Run: headless pygame with SDL's dummy video driver; simulated clock (each Clock.tick advances the game by its frame time, no real sleeping); random seed 0; keys injected as events and as key.get_pressed() state; no mouse input; restart key R tapped at the start of phases 3 and 4.
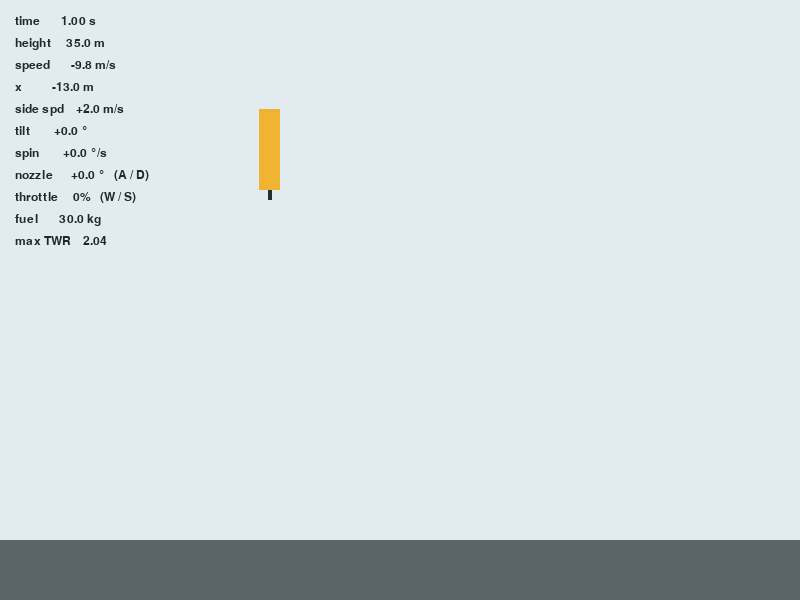
Frame 1 of 4 · flips 1–60 · no input
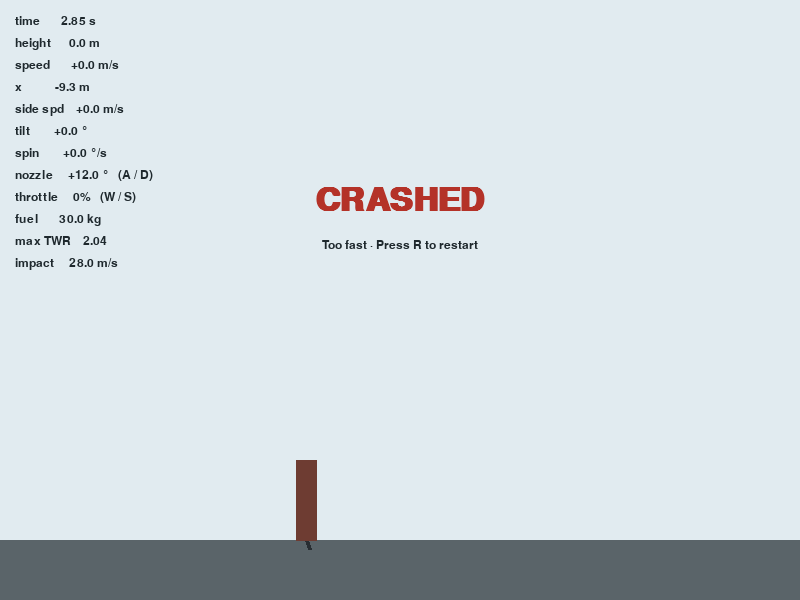
Frame 2 of 4 · flips 61–180 · tapped SPACE, RETURN · held RIGHT (→), D
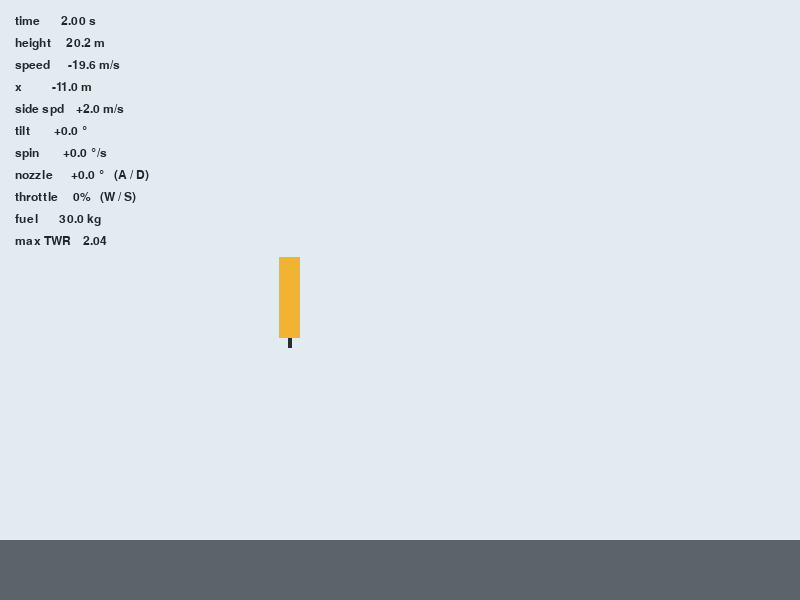
Frame 3 of 4 · flips 181–300 · tapped R · held DOWN (↓), S
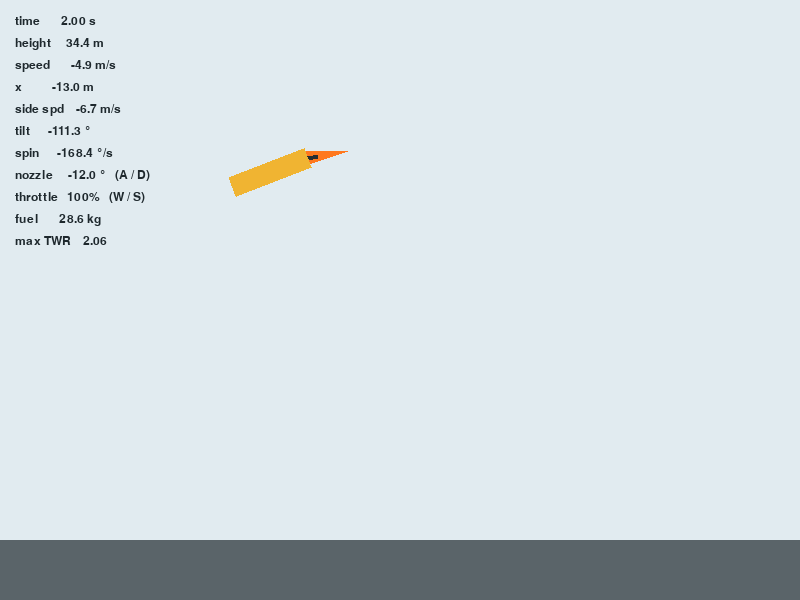
Frame 4 of 4 · flips 301–420 · tapped R · held LEFT (←), A, UP (↑), W

The pygame program that drew these frames:

"""Step 5: 2D motion, rotation and engine gimbal steering."""

import math

import pygame

# --- Settings -------------------------------------------------------------
WIDTH, HEIGHT = 800, 600     # Window size in pixels.
FPS = 60                     # Frames per second we aim for.
GROUND_Y = HEIGHT - 60       # Pixel row where the ground starts (y grows downward).

SKY_COLOR = (225, 235, 240)  # Colors are (red, green, blue), each 0-255.
GROUND_COLOR = (90, 100, 105)
ROCKET_COLOR = (240, 180, 50)
FLAME_COLOR = (255, 120, 30)
NOZZLE_COLOR = (40, 45, 50)              # NEW
TEXT_COLOR = (30, 40, 45)
WRECK_COLOR = (110, 60, 50)
LANDED_COLOR = (20, 120, 80)
CRASHED_COLOR = (180, 50, 40)

# --- Physics (all in meters, seconds, and "up is positive") ---------------
DT = 1 / FPS                 # Time step: seconds simulated per frame.
GRAVITY = 9.81               # Downward acceleration, m/s².
START_HEIGHT = 40.0          # Rocket's starting height above ground, m.
START_X = -15.0              # Starting sideways position, m (0 = screen center, + = right).
START_VX = 2.0               # Starting sideways velocity, m/s (+ = moving right).
ROCKET_WIDTH = 2.0           # m
ROCKET_HEIGHT = 8.0          # m
PIXELS_PER_METER = 10        # Screen scale: 1 m is drawn as 10 pixels.

# --- Engine ----------------------------------------------------------------
DRY_MASS = 80.0              # Mass of the empty rocket, kg.
START_FUEL = 30.0            # Fuel on board at the start, kg.
MAX_THRUST = 2200.0          # Engine force at 100% throttle, newtons.
MAX_FUEL_FLOW = 1.375        # Fuel burned per second at 100% throttle, kg/s.
THROTTLE_RATE = 0.5          # How fast W/S move the throttle, per second.
MAX_GIMBAL = math.radians(12)    # NEW: furthest the nozzle can swivel, each way.
GIMBAL_RATE = math.radians(30)   # NEW: how fast the nozzle swivels, per second.
NOZZLE_ARM = ROCKET_HEIGHT / 2   # NEW: distance from the center down to the nozzle, m.

# --- Rules -----------------------------------------------------------------
SAFE_SPEED = 5.0             # Touch down slower than this to land, m/s (now total speed).
SAFE_ANGLE = math.radians(15)    # NEW: touch down within this tilt of upright.


class Rocket:
    """Everything we need to know about the rocket right now, in one place."""

    def __init__(self):
        # Runs when we write Rocket(): sets up a fresh rocket at the start.
        self.x = START_X          # Sideways position of the rocket's center, m.
        self.vx = START_VX        # Sideways velocity, m/s (+ = moving right).
        self.y = START_HEIGHT + ROCKET_HEIGHT / 2   # NEW: height of the rocket's CENTER, m.
        self.vy = 0.0             # Vertical velocity, m/s (negative = falling).
        self.angle = 0.0          # NEW: tilt in radians. 0 = upright, + = nose leans right.
        self.spin = 0.0           # NEW: how fast the angle changes, radians/s (+ = clockwise).
        self.gimbal = 0.0         # NEW: nozzle swivel in radians (+ = nozzle swung right).
        self.time = 0.0           # Simulated seconds since the start.
        self.status = "flying"    # "flying", "landed" or "crashed".
        self.impact_speed = None  # Speed at the moment it hits the ground.
        self.crash_reason = None  # NEW: why a touchdown counted as a crash, for the player.
        self.throttle = 0.0       # Engine setting, 0.0 (off) to 1.0 (full).
        self.fuel = START_FUEL    # kg left in the tank.

    def to_world(self, local_x, local_y):                                   # NEW
        """Turn a point on the rocket (meters from its center, upright) into world coordinates.

        local_x is to the rocket's right, local_y toward its nose. Rotating clockwise
        by the angle uses the same sin and cos as the tilted thrust.
        """
        c, s = math.cos(self.angle), math.sin(self.angle)
        return (self.x + local_x * c + local_y * s,
                self.y + local_y * c - local_x * s)

    def tilt(self):                                                         # NEW
        """The angle wrapped into -180°..+180°, so a full spin counts as upright again."""
        return math.remainder(self.angle, math.tau)     # tau = 2π = one full turn.

    def corners(self):                                                      # NEW
        """The body's four corners in world coordinates, clockwise from bottom-left."""
        w, h = ROCKET_WIDTH / 2, ROCKET_HEIGHT / 2
        return [self.to_world(-w, -h), self.to_world(-w, h),
                self.to_world(w, h), self.to_world(w, -h)]


def to_screen_x(x_m):
    """Convert a sideways position in meters (0 = middle) to a pixel column."""
    return WIDTH / 2 + x_m * PIXELS_PER_METER


def to_screen_y(height_m):
    """Convert a height in meters (up = +) to a pixel row (down = +)."""
    return GROUND_Y - height_m * PIXELS_PER_METER


def to_screen(point):                                                       # NEW
    """Convert a world point (x, y) in meters to a pixel position."""
    return (to_screen_x(point[0]), to_screen_y(point[1]))


def main():
    pygame.init()                                     # Start pygame's modules.
    screen = pygame.display.set_mode((WIDTH, HEIGHT))  # Open the window.
    pygame.display.set_caption("RocketLander")
    clock = pygame.time.Clock()                       # Keeps the loop at a steady speed.
    font = pygame.font.SysFont("consolas", 18)        # For the on-screen numbers.
    big_font = pygame.font.SysFont("consolas", 48, bold=True)  # For LANDED / CRASHED.

    rocket = Rocket()    # All of the rocket's state in one object.

    running = True
    while running:
        # 1. Handle events: things the player did since the last frame.
        for event in pygame.event.get():
            if event.type == pygame.QUIT:             # The window's X button.
                running = False
            elif event.type == pygame.KEYDOWN and event.key == pygame.K_ESCAPE:
                running = False
            elif event.type == pygame.KEYDOWN and event.key == pygame.K_r:
                rocket = Rocket()                     # Restart = a brand-new rocket.

        # Held keys. Events say "W was pressed"; get_pressed() says "W is down now".
        keys = pygame.key.get_pressed()
        if keys[pygame.K_w]:
            rocket.throttle = rocket.throttle + THROTTLE_RATE * DT
        if keys[pygame.K_s]:
            rocket.throttle = rocket.throttle - THROTTLE_RATE * DT
        rocket.throttle = min(1.0, max(0.0, rocket.throttle))  # Keep it between 0 and 1.

        # NEW: A/D choose where the nozzle should point; letting go means "center".
        target = (keys[pygame.K_d] - keys[pygame.K_a]) * MAX_GIMBAL
        # The nozzle can't jump there: it moves at most GIMBAL_RATE * DT per frame.
        step = GIMBAL_RATE * DT
        rocket.gimbal = rocket.gimbal + min(step, max(-step, target - rocket.gimbal))

        # 2. Update the game state: one physics step of DT seconds.
        if rocket.status != "flying":
            rocket.throttle = 0.0                     # Engine off once down.
        else:
            # The engine only pushes while there is fuel left.
            thrust = rocket.throttle * MAX_THRUST if rocket.fuel > 0 else 0.0
            mass = DRY_MASS + rocket.fuel             # Lighter as fuel burns.
            rocket.fuel = max(0.0, rocket.fuel - rocket.throttle * MAX_FUEL_FLOW * DT)

            # NEW: thrust points along the body, turned by the nozzle's swivel.
            direction = rocket.angle - rocket.gimbal
            ax = thrust * math.sin(direction) / mass              # Sideways part.
            ay = thrust * math.cos(direction) / mass - GRAVITY    # Upward part, minus gravity.

            # NEW: off-center thrust twists the rocket. Turning has its own a = F / m:
            # angular acceleration = torque / moment of inertia.
            torque = thrust * math.sin(rocket.gimbal) * NOZZLE_ARM
            inertia = mass * (ROCKET_HEIGHT ** 2 + ROCKET_WIDTH ** 2) / 12
            rocket.spin = rocket.spin + torque / inertia * DT     # Torque changes the spin...
            rocket.angle = rocket.angle + rocket.spin * DT        # ...and spin changes the angle.

            rocket.vx = rocket.vx + ax * DT            # NEW: now something pushes sideways.
            rocket.vy = rocket.vy + ay * DT            # Acceleration changes the velocity...
            rocket.y = rocket.y + rocket.vy * DT       # ...and velocity changes the position.
            rocket.x = rocket.x + rocket.vx * DT
            rocket.time = rocket.time + DT

            # NEW: touchdown happens at the lowest corner, not the middle of the bottom.
            lowest = min(corner[1] for corner in rocket.corners())
            if lowest <= 0:           # A corner reached (or passed) the ground this step.
                # NEW: total speed combines both directions (Pythagoras): √(vx² + vy²).
                rocket.impact_speed = math.hypot(rocket.vx, rocket.vy)
                rocket.y = rocket.y - lowest          # NEW: lift it so it rests on the ground.
                rocket.vy = 0.0
                rocket.vx = 0.0       # The ground stops the sideways drift too.
                rocket.spin = 0.0     # NEW: ...and the spin.
                # NEW: the rules that decide the outcome. Every rule must pass to land.
                reasons = []
                if rocket.impact_speed >= SAFE_SPEED:
                    reasons.append("too fast")
                if abs(rocket.tilt()) > SAFE_ANGLE:
                    reasons.append("too tilted")
                if reasons:
                    rocket.status = "crashed"
                    rocket.crash_reason = " and ".join(reasons)
                else:
                    rocket.status = "landed"

        # 3. Draw: paint everything again, back to front.
        screen.fill(SKY_COLOR)
        pygame.draw.rect(screen, GROUND_COLOR, (0, GROUND_Y, WIDTH, HEIGHT - GROUND_Y))

        # NEW: the nozzle and flame start at the bottom center of the rocket and point
        # opposite to the thrust: the exhaust goes one way, the rocket is pushed the other.
        nozzle = rocket.to_world(0, -ROCKET_HEIGHT / 2)
        direction = rocket.angle - rocket.gimbal
        exhaust = (-math.sin(direction), -math.cos(direction))   # Unit vector, world meters.
        across = (exhaust[1], -exhaust[0])                       # Perpendicular to it.

        def along(distance, side=0.0):
            """A point `distance` m down the exhaust from the nozzle, `side` m across."""
            return to_screen((nozzle[0] + exhaust[0] * distance + across[0] * side,
                              nozzle[1] + exhaust[1] * distance + across[1] * side))

        if rocket.throttle > 0 and rocket.fuel > 0 and rocket.status == "flying":
            flame_length = rocket.throttle * 4.0                 # Up to 4 m long.
            pygame.draw.polygon(screen, FLAME_COLOR, [
                along(0, -ROCKET_WIDTH / 3), along(0, ROCKET_WIDTH / 3), along(flame_length)])
        # The nozzle: a short dark line that shows which way the engine is swiveled.
        pygame.draw.line(screen, NOZZLE_COLOR, along(0), along(1.0), 4)

        # NEW: the body is now a rotated polygon from its four corners.
        body_color = WRECK_COLOR if rocket.status == "crashed" else ROCKET_COLOR
        pygame.draw.polygon(screen, body_color, [to_screen(p) for p in rocket.corners()])

        # On-screen readout so we can check the physics.
        weight = (DRY_MASS + rocket.fuel) * GRAVITY
        clearance = max(0.0, min(corner[1] for corner in rocket.corners()))   # NEW
        lines = [f"time      {rocket.time:5.2f} s",
                 f"height    {clearance:5.1f} m",
                 f"speed     {rocket.vy:+6.1f} m/s",
                 f"x         {rocket.x:+6.1f} m",
                 f"side spd  {rocket.vx:+6.1f} m/s",
                 f"tilt      {math.degrees(rocket.tilt()):+6.1f} °",         # NEW
                 f"spin      {math.degrees(rocket.spin):+6.1f} °/s",         # NEW
                 f"nozzle    {math.degrees(rocket.gimbal):+6.1f} °   (A / D)",  # NEW
                 f"throttle  {rocket.throttle:5.0%}   (W / S)",
                 f"fuel      {rocket.fuel:5.1f} kg",
                 f"max TWR   {MAX_THRUST / weight:5.2f}"]
        if rocket.impact_speed is not None:
            lines.append(f"impact    {rocket.impact_speed:5.1f} m/s")
        for i, text in enumerate(lines):
            screen.blit(font.render(text, True, TEXT_COLOR), (15, 15 + i * 22))

        # The result, centered on screen, once the flight is over.
        if rocket.status != "flying":
            title = "LANDED" if rocket.status == "landed" else "CRASHED"
            color = LANDED_COLOR if rocket.status == "landed" else CRASHED_COLOR
            message = big_font.render(title, True, color)
            hint_text = "Press R to restart"
            if rocket.crash_reason:                              # NEW: e.g. "Too fast · Press R..."
                hint_text = f"{rocket.crash_reason.capitalize()} · {hint_text}"
            hint = font.render(hint_text, True, TEXT_COLOR)
            # get_rect(center=...) positions an image by its middle instead of its corner.
            screen.blit(message, message.get_rect(center=(WIDTH / 2, HEIGHT / 3)))
            screen.blit(hint, hint.get_rect(center=(WIDTH / 2, HEIGHT / 3 + 45)))

        pygame.display.flip()                         # Show the finished frame.

        clock.tick(FPS)                               # Wait so we run at most FPS frames per second.

    pygame.quit()                                     # Close the window cleanly.


if __name__ == "__main__":
    main()
